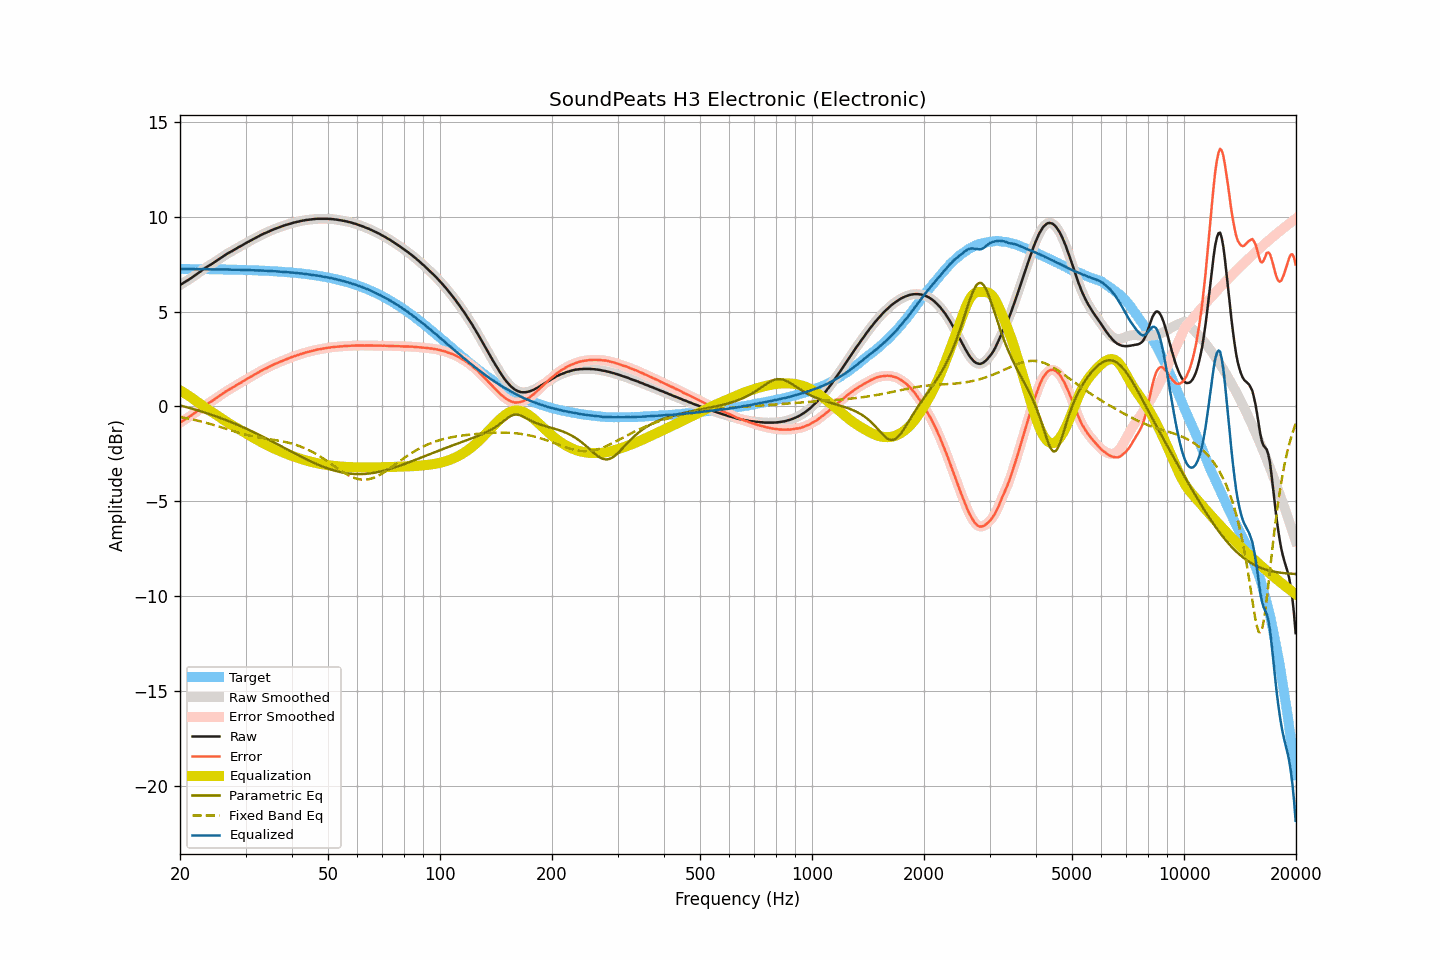

The file beside this chart, header and first rows:
frequency, raw, smoothed, error, error_smoothed, equalization, parametric_eq, fixed_band_eq, equalized_raw, equalized_smoothed, target
20.00, 6.39, 6.39, -0.86, -0.86, 0.85, 0.05, -0.55, 7.24, 7.24, 7.25
20.20, 6.45, 6.44, -0.80, -0.80, 0.80, 0.03, -0.57, 7.25, 7.24, 7.24
20.40, 6.50, 6.50, -0.75, -0.74, 0.75, 0.01, -0.58, 7.24, 7.25, 7.24
20.61, 6.56, 6.55, -0.69, -0.69, 0.69, -0.01, -0.60, 7.25, 7.25, 7.24
20.81, 6.61, 6.61, -0.63, -0.64, 0.64, -0.04, -0.62, 7.25, 7.25, 7.24
21.02, 6.66, 6.66, -0.58, -0.58, 0.58, -0.06, -0.63, 7.24, 7.25, 7.24
21.23, 6.72, 6.71, -0.52, -0.53, 0.53, -0.08, -0.65, 7.25, 7.24, 7.24
21.44, 6.77, 6.77, -0.47, -0.47, 0.47, -0.11, -0.67, 7.24, 7.24, 7.24
21.66, 6.83, 6.82, -0.41, -0.42, 0.41, -0.13, -0.69, 7.24, 7.24, 7.24
21.87, 6.88, 6.88, -0.36, -0.36, 0.35, -0.15, -0.71, 7.23, 7.24, 7.24
22.09, 6.94, 6.94, -0.30, -0.30, 0.29, -0.18, -0.73, 7.23, 7.23, 7.24
22.31, 7.01, 7.00, -0.23, -0.23, 0.23, -0.20, -0.75, 7.24, 7.23, 7.24
22.54, 7.07, 7.07, -0.17, -0.17, 0.17, -0.23, -0.77, 7.23, 7.23, 7.24
22.76, 7.13, 7.13, -0.11, -0.10, 0.10, -0.26, -0.79, 7.23, 7.24, 7.24
22.99, 7.20, 7.20, -0.04, -0.04, 0.04, -0.28, -0.81, 7.24, 7.24, 7.23
23.22, 7.26, 7.26, 0.02, 0.02, -0.02, -0.31, -0.83, 7.24, 7.24, 7.23
23.45, 7.32, 7.32, 0.09, 0.08, -0.08, -0.34, -0.86, 7.24, 7.24, 7.23
23.69, 7.37, 7.37, 0.14, 0.14, -0.13, -0.36, -0.88, 7.23, 7.24, 7.23
23.92, 7.42, 7.42, 0.19, 0.19, -0.19, -0.39, -0.90, 7.23, 7.23, 7.23
24.16, 7.47, 7.47, 0.24, 0.24, -0.24, -0.42, -0.93, 7.23, 7.23, 7.23
24.40, 7.52, 7.52, 0.29, 0.29, -0.30, -0.45, -0.95, 7.22, 7.22, 7.23
24.65, 7.58, 7.57, 0.35, 0.35, -0.35, -0.48, -0.98, 7.22, 7.22, 7.23
24.89, 7.63, 7.63, 0.40, 0.41, -0.41, -0.51, -1.00, 7.22, 7.22, 7.23
25.14, 7.69, 7.69, 0.46, 0.47, -0.47, -0.54, -1.03, 7.22, 7.22, 7.22
25.39, 7.75, 7.75, 0.53, 0.52, -0.52, -0.57, -1.05, 7.22, 7.22, 7.22
25.65, 7.81, 7.80, 0.59, 0.58, -0.58, -0.60, -1.08, 7.22, 7.22, 7.22
25.91, 7.86, 7.86, 0.64, 0.64, -0.64, -0.63, -1.11, 7.21, 7.22, 7.22
26.16, 7.92, 7.92, 0.70, 0.70, -0.70, -0.66, -1.13, 7.22, 7.22, 7.22
26.43, 7.98, 7.97, 0.76, 0.76, -0.75, -0.70, -1.16, 7.22, 7.22, 7.22
26.69, 8.03, 8.03, 0.81, 0.81, -0.81, -0.73, -1.19, 7.22, 7.22, 7.21
26.96, 8.08, 8.08, 0.86, 0.86, -0.86, -0.76, -1.21, 7.22, 7.22, 7.21
27.23, 8.13, 8.12, 0.92, 0.91, -0.91, -0.80, -1.24, 7.21, 7.21, 7.21
27.50, 8.17, 8.17, 0.96, 0.96, -0.96, -0.83, -1.27, 7.20, 7.21, 7.21
27.77, 8.22, 8.22, 1.01, 1.01, -1.01, -0.87, -1.29, 7.20, 7.20, 7.21
28.05, 8.27, 8.27, 1.06, 1.06, -1.06, -0.90, -1.32, 7.20, 7.20, 7.21
28.33, 8.32, 8.32, 1.11, 1.12, -1.11, -0.94, -1.34, 7.20, 7.20, 7.20
28.62, 8.37, 8.37, 1.17, 1.17, -1.16, -0.97, -1.37, 7.20, 7.20, 7.20
28.90, 8.42, 8.41, 1.22, 1.22, -1.21, -1.01, -1.39, 7.20, 7.20, 7.20
29.19, 8.46, 8.46, 1.26, 1.26, -1.27, -1.05, -1.42, 7.19, 7.20, 7.20
29.48, 8.51, 8.51, 1.31, 1.31, -1.32, -1.09, -1.44, 7.19, 7.19, 7.19
29.78, 8.56, 8.56, 1.37, 1.37, -1.37, -1.12, -1.46, 7.19, 7.19, 7.19
30.08, 8.61, 8.61, 1.42, 1.42, -1.42, -1.16, -1.49, 7.19, 7.19, 7.19
30.38, 8.66, 8.65, 1.47, 1.47, -1.47, -1.20, -1.51, 7.19, 7.19, 7.19
30.68, 8.70, 8.70, 1.51, 1.52, -1.52, -1.24, -1.53, 7.18, 7.18, 7.18
30.99, 8.75, 8.75, 1.57, 1.57, -1.56, -1.28, -1.55, 7.18, 7.18, 7.18
31.30, 8.79, 8.79, 1.61, 1.61, -1.61, -1.32, -1.57, 7.17, 7.18, 7.18
31.61, 8.84, 8.84, 1.66, 1.66, -1.66, -1.36, -1.58, 7.17, 7.17, 7.17
31.93, 8.88, 8.88, 1.71, 1.71, -1.71, -1.40, -1.60, 7.17, 7.17, 7.17
32.24, 8.93, 8.93, 1.76, 1.76, -1.76, -1.44, -1.62, 7.17, 7.17, 7.17
32.57, 8.97, 8.97, 1.80, 1.81, -1.81, -1.48, -1.63, 7.16, 7.16, 7.16
32.89, 9.02, 9.02, 1.86, 1.86, -1.85, -1.53, -1.65, 7.17, 7.16, 7.16
33.22, 9.06, 9.06, 1.90, 1.90, -1.90, -1.57, -1.66, 7.16, 7.16, 7.16
33.55, 9.10, 9.10, 1.95, 1.95, -1.94, -1.61, -1.67, 7.16, 7.16, 7.15
33.89, 9.14, 9.13, 1.99, 1.99, -1.99, -1.65, -1.69, 7.15, 7.15, 7.15
34.23, 9.17, 9.17, 2.02, 2.03, -2.03, -1.70, -1.70, 7.14, 7.14, 7.14
34.57, 9.21, 9.21, 2.07, 2.07, -2.07, -1.74, -1.71, 7.14, 7.14, 7.14
34.92, 9.25, 9.25, 2.11, 2.11, -2.11, -1.78, -1.73, 7.13, 7.13, 7.14
35.27, 9.29, 9.28, 2.16, 2.15, -2.15, -1.83, -1.74, 7.13, 7.13, 7.13
35.62, 9.32, 9.32, 2.19, 2.20, -2.19, -1.87, -1.75, 7.12, 7.13, 7.13
35.97, 9.36, 9.36, 2.24, 2.23, -2.23, -1.92, -1.77, 7.13, 7.12, 7.12
... 635 more rows
